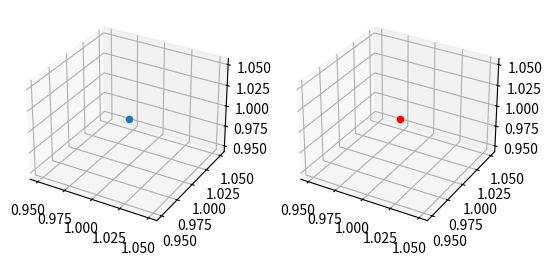

Generate this figure with matplotlib:
import matplotlib.pyplot as plt
from mpl_toolkits.mplot3d import Axes3D
import traceback
import sys

def print_stacktrace(e: Exception):
    import traceback
    import sys
    tb = traceback.extract_tb(e.__traceback__)
    print("Traceback (most recent call last):", file=sys.stderr)
    for frame in tb:
        line_number = frame.lineno
        code_context = frame.line.strip() if frame.line else "Unknown"
        print(f'  File "{frame.filename}"', file=sys.stderr)
        print(f"    {line_number}: {code_context}", file=sys.stderr)
    print(f"{e.__class__.__name__}: {e}", file=sys.stderr)

try:
    fig, (ax1, ax2) = plt.subplots(1, 2, subplot_kw={'projection': '3d'})
    ax1.scatter([1], [1], [1])
    ax2.scatter([1], [1], [1], c='r')
    assert not ax1.get_visible(), "set_visible(False) should make the subplot invisible"
    plt.show()
except AssertionError as e:
    print_stacktrace(e)
    raise
finally:
    if not hasattr(globals(), 'plt'):
        print("Issue is present")
        exit(1)
    else:
        print("Issue is fixed")
        exit(0)
